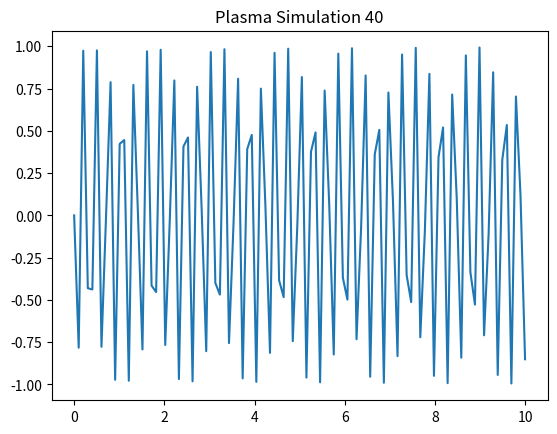

The script that saved this image:
%matplotlib inline
import numpy as np
import matplotlib.pyplot as plt
x = np.linspace(0, 10, 100)
y = np.sin(x * 40)
plt.plot(x, y)
plt.title('Plasma Simulation 40')
